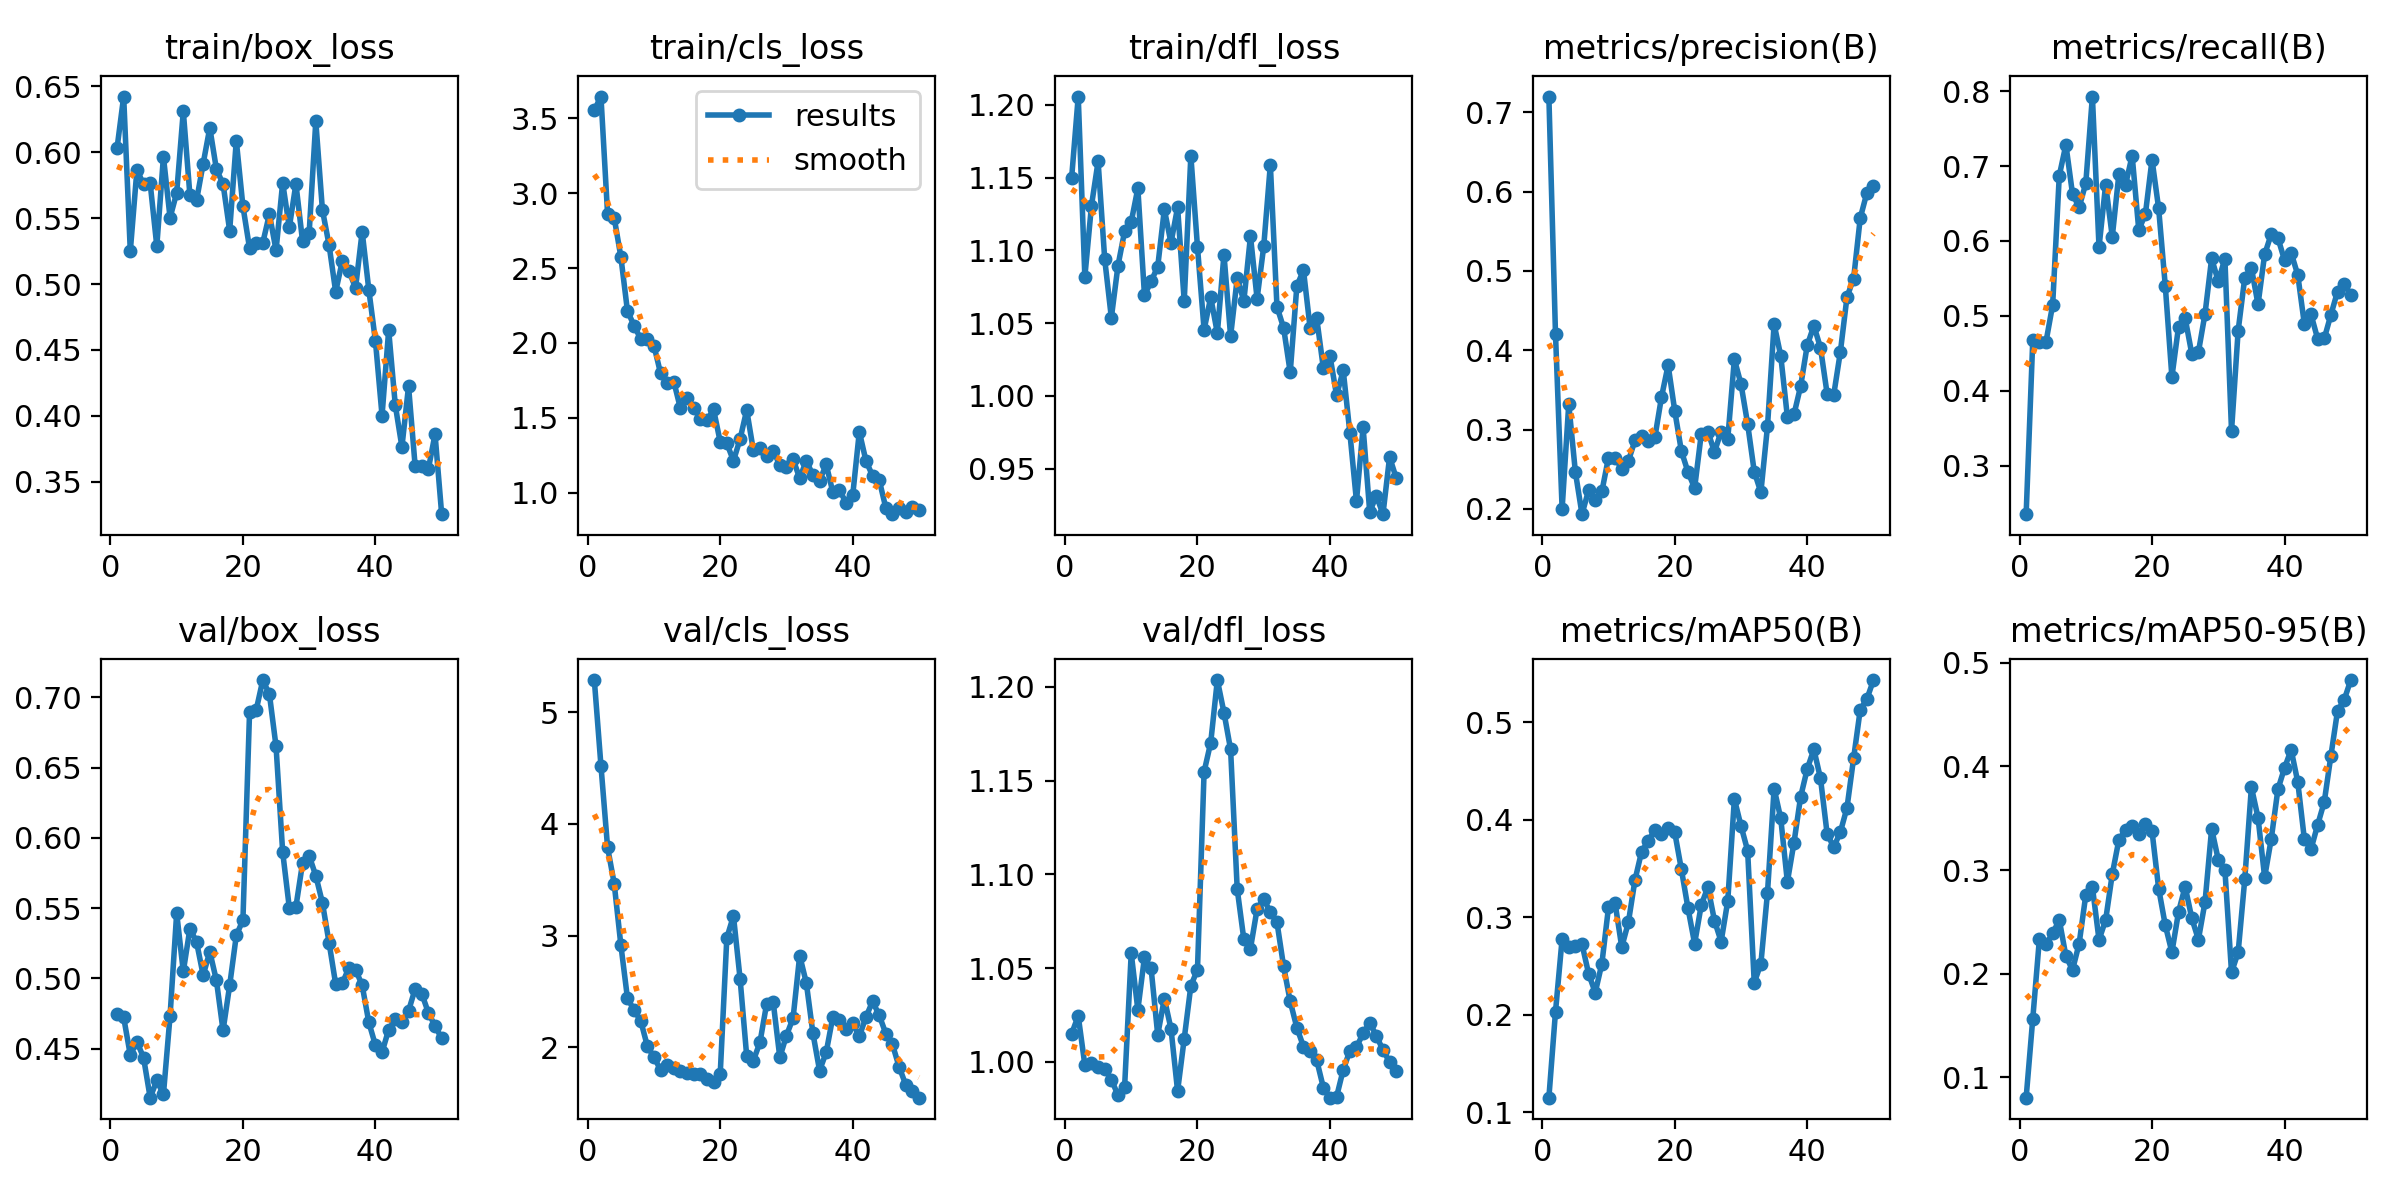

The file beside this chart, header and first rows:
epoch, time, train/box_loss, train/cls_loss, train/dfl_loss, metrics/precision(B), metrics/recall(B), metrics/mAP50(B), metrics/mAP50-95(B), val/box_loss, val/cls_loss, val/dfl_loss, lr/pg0, lr/pg1, lr/pg2
1, 12.98, 0.6032, 3.555, 1.15, 0.7198, 0.2353, 0.115, 0.08047, 0.475, 5.289, 1.015, 4.287e-05, 4.287e-05, 4.287e-05
2, 15.42, 0.6423, 3.646, 1.206, 0.4201, 0.4678, 0.2031, 0.1567, 0.4723, 4.522, 1.024, 9.80494e-05, 9.80494e-05, 9.80494e-05
3, 19.28, 0.525, 2.863, 1.082, 0.2, 0.4649, 0.2779, 0.2336, 0.4456, 3.791, 0.9982, 0.000151, 0.000151, 0.000151
4, 22.11, 0.5867, 2.836, 1.131, 0.3322, 0.4656, 0.27, 0.2284, 0.455, 3.466, 0.9995, 0.0002016, 0.0002016, 0.0002016
5, 24.69, 0.5758, 2.577, 1.161, 0.2465, 0.5146, 0.271, 0.2388, 0.4437, 2.918, 0.997, 0.00025, 0.00025, 0.00025
6, 27.34, 0.5765, 2.214, 1.094, 0.1933, 0.6871, 0.2726, 0.252, 0.4152, 2.44, 0.996, 0.0002961, 0.0002961, 0.0002961
7, 29.93, 0.5289, 2.116, 1.054, 0.2237, 0.7284, 0.2421, 0.217, 0.4275, 2.331, 0.9905, 0.00034, 0.00034, 0.00034
8, 32.44, 0.5967, 2.027, 1.089, 0.2107, 0.6627, 0.2228, 0.2037, 0.4175, 2.237, 0.9822, 0.0003816, 0.0003816, 0.0003816
9, 34.93, 0.5504, 2.027, 1.113, 0.222, 0.645, 0.2525, 0.2291, 0.4733, 2.01, 0.9865, 0.0004209, 0.0004209, 0.0004209
10, 37.51, 0.5692, 1.982, 1.12, 0.2647, 0.6768, 0.3102, 0.2759, 0.5465, 1.91, 1.058, 0.000458, 0.000458, 0.000458
11, 40.26, 0.6313, 1.797, 1.143, 0.2643, 0.7927, 0.3143, 0.2837, 0.505, 1.797, 1.028, 0.0004928, 0.0004928, 0.0004928
12, 42.75, 0.5673, 1.731, 1.069, 0.2505, 0.5917, 0.2695, 0.2327, 0.5355, 1.836, 1.056, 0.0005253, 0.0005253, 0.0005253
13, 45.12, 0.5635, 1.741, 1.079, 0.2603, 0.6752, 0.2948, 0.2519, 0.526, 1.818, 1.05, 0.0005556, 0.0005556, 0.0005556
14, 47.42, 0.5915, 1.563, 1.089, 0.2865, 0.6055, 0.3384, 0.2961, 0.5023, 1.79, 1.014, 0.0005836, 0.0005836, 0.0005836
15, 49.92, 0.6186, 1.631, 1.128, 0.2922, 0.6893, 0.3675, 0.3292, 0.5191, 1.768, 1.034, 0.0006094, 0.0006094, 0.0006094
16, 52.38, 0.5871, 1.564, 1.105, 0.2851, 0.6747, 0.3785, 0.3386, 0.4986, 1.758, 1.018, 0.0006329, 0.0006329, 0.0006329
17, 54.99, 0.576, 1.495, 1.13, 0.2901, 0.7139, 0.3896, 0.3421, 0.463, 1.76, 0.9843, 0.0006541, 0.0006541, 0.0006541
18, 57.49, 0.5405, 1.483, 1.065, 0.3409, 0.6146, 0.386, 0.335, 0.4951, 1.711, 1.012, 0.0006731, 0.0006731, 0.0006731
19, 59.94, 0.6089, 1.556, 1.165, 0.3812, 0.6359, 0.3913, 0.3444, 0.5306, 1.688, 1.04, 0.0006898, 0.0006898, 0.0006898
20, 62.4, 0.5591, 1.34, 1.102, 0.3236, 0.7086, 0.3872, 0.3376, 0.5415, 1.756, 1.049, 0.0007042, 0.0007042, 0.0007042
21, 64.85, 0.5273, 1.331, 1.045, 0.2728, 0.6434, 0.3493, 0.2822, 0.6894, 2.979, 1.155, 0.0007164, 0.0007164, 0.0007164
22, 67.27, 0.5309, 1.213, 1.068, 0.2464, 0.5403, 0.3093, 0.2469, 0.6909, 3.176, 1.17, 0.0007263, 0.0007263, 0.0007263
23, 69.67, 0.5314, 1.358, 1.043, 0.2261, 0.4184, 0.2731, 0.2208, 0.7123, 2.614, 1.204, 0.0007339, 0.0007339, 0.0007339
24, 72.35, 0.5531, 1.553, 1.097, 0.2942, 0.4854, 0.3125, 0.2596, 0.7022, 1.92, 1.186, 0.0007393, 0.0007393, 0.0007393
25, 74.81, 0.5257, 1.285, 1.041, 0.2974, 0.4969, 0.3311, 0.2841, 0.6651, 1.879, 1.167, 0.0007424, 0.0007424, 0.0007424
26, 77.17, 0.5769, 1.296, 1.081, 0.2718, 0.4494, 0.2966, 0.2537, 0.59, 2.043, 1.092, 0.0007216, 0.0007216, 0.0007216
27, 79.65, 0.543, 1.248, 1.065, 0.2975, 0.4515, 0.2752, 0.233, 0.5504, 2.385, 1.065, 0.0006934, 0.0006934, 0.0006934
28, 82.06, 0.5761, 1.279, 1.11, 0.288, 0.5027, 0.3167, 0.2691, 0.5511, 2.404, 1.06, 0.0006651, 0.0006651, 0.0006651
29, 84.41, 0.5326, 1.186, 1.067, 0.3886, 0.5767, 0.4214, 0.3399, 0.5821, 1.908, 1.082, 0.0006368, 0.0006368, 0.0006368
30, 86.76, 0.5391, 1.169, 1.103, 0.3573, 0.546, 0.3938, 0.31, 0.5872, 2.105, 1.087, 0.0006085, 0.0006085, 0.0006085
31, 89.33, 0.6236, 1.224, 1.159, 0.3072, 0.5765, 0.3685, 0.3003, 0.5731, 2.26, 1.08, 0.0005802, 0.0005802, 0.0005802
32, 91.69, 0.5563, 1.097, 1.061, 0.2469, 0.3463, 0.233, 0.2013, 0.5538, 2.821, 1.074, 0.0005519, 0.0005519, 0.0005519
33, 94.12, 0.5298, 1.215, 1.047, 0.221, 0.4802, 0.2524, 0.2207, 0.5256, 2.576, 1.051, 0.0005236, 0.0005236, 0.0005236
34, 96.5, 0.4942, 1.116, 1.016, 0.3041, 0.5509, 0.3253, 0.2911, 0.496, 2.123, 1.032, 0.0004953, 0.0004953, 0.0004953
35, 98.87, 0.5175, 1.079, 1.075, 0.4327, 0.5641, 0.4321, 0.38, 0.4966, 1.791, 1.018, 0.000467, 0.000467, 0.000467
36, 101.3, 0.5101, 1.189, 1.086, 0.393, 0.5152, 0.4016, 0.3507, 0.5076, 1.954, 1.008, 0.0004387, 0.0004387, 0.0004387
37, 103.6, 0.497, 1.004, 1.047, 0.316, 0.582, 0.3364, 0.2931, 0.5063, 2.271, 1.005, 0.0004104, 0.0004104, 0.0004104
38, 106.1, 0.5398, 1.018, 1.053, 0.3191, 0.6092, 0.3767, 0.3302, 0.4952, 2.239, 1.001, 0.0003821, 0.0003821, 0.0003821
39, 108.7, 0.4958, 0.9333, 1.019, 0.3546, 0.6041, 0.4237, 0.3778, 0.4689, 2.159, 0.9862, 0.0003538, 0.0003538, 0.0003538
40, 111.1, 0.4569, 0.9819, 1.027, 0.4062, 0.5743, 0.4522, 0.3985, 0.4525, 2.215, 0.9808, 0.0003255, 0.0003255, 0.0003255
41, 117.8, 0.4002, 1.407, 1, 0.4309, 0.5841, 0.4725, 0.416, 0.4476, 2.097, 0.9813, 0.0002972, 0.0002972, 0.0002972
42, 120.2, 0.465, 1.213, 1.018, 0.4031, 0.5547, 0.4425, 0.3849, 0.4636, 2.27, 0.9957, 0.0002689, 0.0002689, 0.0002689
43, 122.6, 0.4081, 1.114, 0.9748, 0.3452, 0.4886, 0.3858, 0.3296, 0.471, 2.41, 1.006, 0.0002406, 0.0002406, 0.0002406
44, 125, 0.3764, 1.085, 0.9276, 0.3439, 0.5018, 0.372, 0.3202, 0.4692, 2.286, 1.008, 0.0002123, 0.0002123, 0.0002123
45, 127.5, 0.4225, 0.8989, 0.9784, 0.3979, 0.4694, 0.3875, 0.3436, 0.4769, 2.122, 1.015, 0.0001841, 0.0001841, 0.0001841
46, 130.9, 0.3617, 0.8569, 0.9202, 0.4671, 0.4698, 0.4125, 0.3658, 0.4926, 2.025, 1.021, 0.0001558, 0.0001558, 0.0001558
47, 133.2, 0.3622, 0.899, 0.9313, 0.4903, 0.5015, 0.4633, 0.4102, 0.4892, 1.825, 1.014, 0.0001275, 0.0001275, 0.0001275
48, 135.7, 0.3599, 0.8743, 0.9186, 0.5666, 0.5324, 0.5131, 0.4535, 0.4755, 1.665, 1.006, 9.91726e-05, 9.91726e-05, 9.91726e-05
49, 138.1, 0.3861, 0.9054, 0.9579, 0.5984, 0.5424, 0.524, 0.464, 0.4663, 1.607, 0.9998, 7.08784e-05, 7.08784e-05, 7.08784e-05
50, 140.6, 0.3254, 0.884, 0.9435, 0.6076, 0.5282, 0.5435, 0.4833, 0.4574, 1.548, 0.9953, 4.25842e-05, 4.25842e-05, 4.25842e-05
